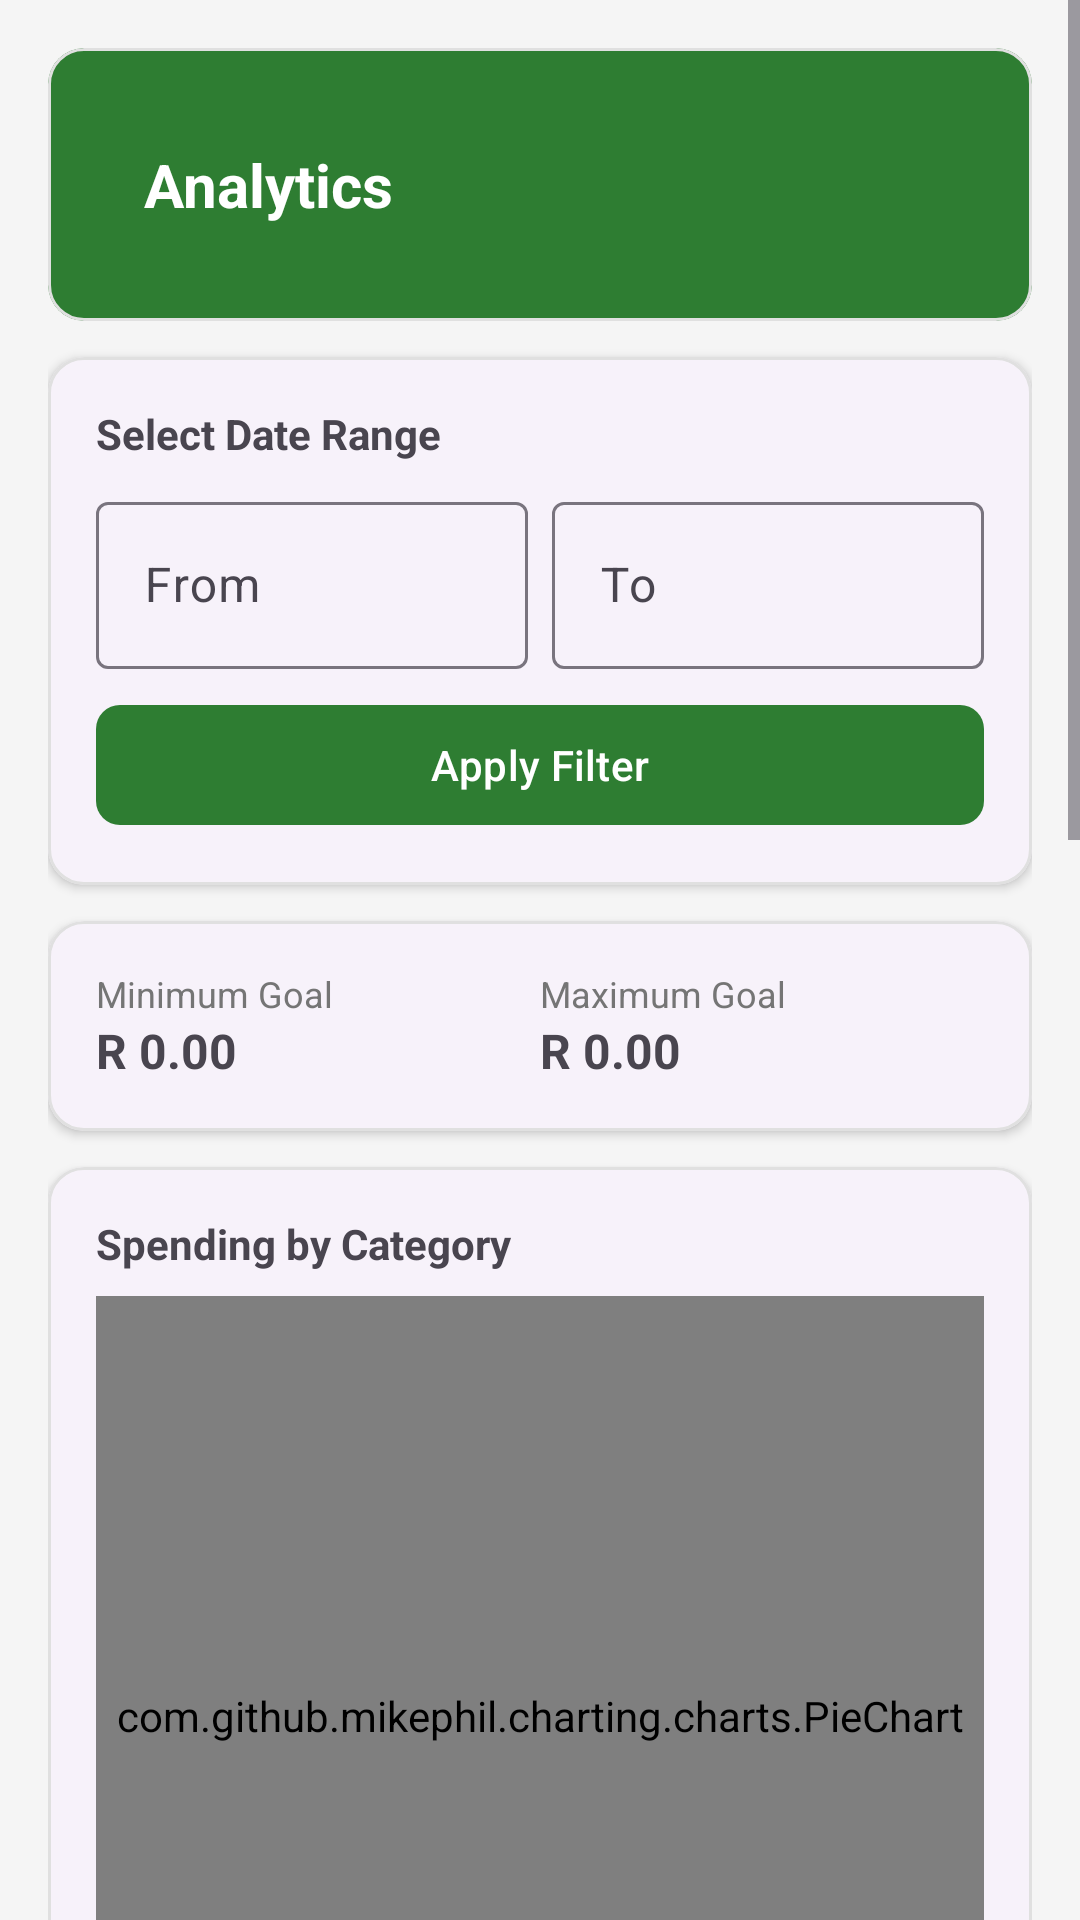

Layout XML and referenced resources for this Android screen:
<!-- AndroidManifest.xml: application theme Theme.BudgetBuddy -->
<!-- res/layout/activity_analytics.xml -->
<?xml version="1.0" encoding="utf-8"?>
<ScrollView xmlns:android="http://schemas.android.com/apk/res/android"
    xmlns:app="http://schemas.android.com/apk/res-auto"
    android:layout_width="match_parent"
    android:layout_height="match_parent"
    android:background="@color/gray_bg"
    android:fillViewport="true">

    <LinearLayout
        android:layout_width="match_parent"
        android:layout_height="wrap_content"
        android:orientation="vertical"
        android:padding="16dp">

        <com.google.android.material.card.MaterialCardView
            android:layout_width="match_parent"
            android:layout_height="wrap_content"
            app:cardBackgroundColor="@color/green_600"
            app:cardCornerRadius="12dp"
            app:cardElevation="0dp">

            <TextView
                android:layout_width="match_parent"
                android:layout_height="wrap_content"
                android:padding="16dp"
                android:text="@string/analytics_title"
                android:textColor="@color/white"
                android:textSize="20sp"
                android:textStyle="bold" />
        </com.google.android.material.card.MaterialCardView>

        
        <com.google.android.material.card.MaterialCardView
            android:layout_width="match_parent"
            android:layout_height="wrap_content"
            android:layout_marginTop="12dp"
            style="@style/Widget.BudgetBuddy.Card">

            <LinearLayout
                android:layout_width="match_parent"
                android:layout_height="wrap_content"
                android:orientation="vertical">

                <TextView
                    android:layout_width="wrap_content"
                    android:layout_height="wrap_content"
                    android:text="@string/select_date_range"
                    android:textSize="14sp"
                    android:textStyle="bold" />

                <LinearLayout
                    android:layout_width="match_parent"
                    android:layout_height="wrap_content"
                    android:layout_marginTop="8dp"
                    android:orientation="horizontal">

                    <com.google.android.material.textfield.TextInputLayout
                        android:layout_width="0dp"
                        android:layout_height="wrap_content"
                        android:layout_marginEnd="8dp"
                        android:layout_weight="1"
                        android:hint="@string/from_date">

                        <com.google.android.material.textfield.TextInputEditText
                            android:id="@+id/etStartDate"
                            android:layout_width="match_parent"
                            android:layout_height="wrap_content"
                            android:focusable="false"
                            android:inputType="none" />
                    </com.google.android.material.textfield.TextInputLayout>

                    <com.google.android.material.textfield.TextInputLayout
                        android:layout_width="0dp"
                        android:layout_height="wrap_content"
                        android:layout_weight="1"
                        android:hint="@string/to_date">

                        <com.google.android.material.textfield.TextInputEditText
                            android:id="@+id/etEndDate"
                            android:layout_width="match_parent"
                            android:layout_height="wrap_content"
                            android:focusable="false"
                            android:inputType="none" />
                    </com.google.android.material.textfield.TextInputLayout>
                </LinearLayout>

                <com.google.android.material.button.MaterialButton
                    android:id="@+id/btnApplyFilter"
                    style="@style/Widget.BudgetBuddy.Button.Primary"
                    android:layout_width="match_parent"
                    android:layout_height="wrap_content"
                    android:layout_marginTop="8dp"
                    android:text="@string/apply_filter" />
            </LinearLayout>
        </com.google.android.material.card.MaterialCardView>

        
        <com.google.android.material.card.MaterialCardView
            android:layout_width="match_parent"
            android:layout_height="wrap_content"
            android:layout_marginTop="12dp"
            style="@style/Widget.BudgetBuddy.Card">

            <LinearLayout
                android:layout_width="match_parent"
                android:layout_height="wrap_content"
                android:orientation="horizontal">

                <LinearLayout
                    android:layout_width="0dp"
                    android:layout_height="wrap_content"
                    android:layout_weight="1"
                    android:orientation="vertical">

                    <TextView
                        android:layout_width="wrap_content"
                        android:layout_height="wrap_content"
                        android:text="@string/min_goal"
                        android:textColor="@color/text_light"
                        android:textSize="12sp" />

                    <TextView
                        android:id="@+id/tvMinGoalAnalytics"
                        android:layout_width="wrap_content"
                        android:layout_height="wrap_content"
                        android:text="R 0.00"
                        android:textSize="16sp"
                        android:textStyle="bold" />
                </LinearLayout>

                <LinearLayout
                    android:layout_width="0dp"
                    android:layout_height="wrap_content"
                    android:layout_weight="1"
                    android:orientation="vertical">

                    <TextView
                        android:layout_width="wrap_content"
                        android:layout_height="wrap_content"
                        android:text="@string/max_goal"
                        android:textColor="@color/text_light"
                        android:textSize="12sp" />

                    <TextView
                        android:id="@+id/tvMaxGoalAnalytics"
                        android:layout_width="wrap_content"
                        android:layout_height="wrap_content"
                        android:text="R 0.00"
                        android:textSize="16sp"
                        android:textStyle="bold" />
                </LinearLayout>
            </LinearLayout>
        </com.google.android.material.card.MaterialCardView>

        <ProgressBar
            android:id="@+id/progressLoading"
            android:layout_width="wrap_content"
            android:layout_height="wrap_content"
            android:layout_gravity="center"
            android:layout_marginTop="24dp"
            android:visibility="gone" />

        <TextView
            android:id="@+id/tvEmptyAnalytics"
            android:layout_width="match_parent"
            android:layout_height="wrap_content"
            android:layout_marginTop="24dp"
            android:gravity="center"
            android:text="@string/no_data_analytics"
            android:textColor="@color/text_light"
            android:textSize="14sp"
            android:visibility="gone" />

        
        <com.google.android.material.card.MaterialCardView
            android:id="@+id/cardPieChart"
            android:layout_width="match_parent"
            android:layout_height="wrap_content"
            android:layout_marginTop="12dp"
            style="@style/Widget.BudgetBuddy.Card">

            <LinearLayout
                android:layout_width="match_parent"
                android:layout_height="wrap_content"
                android:orientation="vertical">

                <TextView
                    android:layout_width="wrap_content"
                    android:layout_height="wrap_content"
                    android:text="@string/spending_by_category"
                    android:textSize="14sp"
                    android:textStyle="bold" />

                <com.github.mikephil.charting.charts.PieChart
                    android:id="@+id/pieChart"
                    android:layout_width="match_parent"
                    android:layout_height="280dp"
                    android:layout_marginTop="8dp" />
            </LinearLayout>
        </com.google.android.material.card.MaterialCardView>

        
        <com.google.android.material.card.MaterialCardView
            android:id="@+id/cardBarChart"
            android:layout_width="match_parent"
            android:layout_height="wrap_content"
            android:layout_marginTop="12dp"
            style="@style/Widget.BudgetBuddy.Card">

            <LinearLayout
                android:layout_width="match_parent"
                android:layout_height="wrap_content"
                android:orientation="vertical">

                <TextView
                    android:layout_width="wrap_content"
                    android:layout_height="wrap_content"
                    android:text="@string/category_breakdown"
                    android:textSize="14sp"
                    android:textStyle="bold" />

                <com.github.mikephil.charting.charts.BarChart
                    android:id="@+id/barChart"
                    android:layout_width="match_parent"
                    android:layout_height="280dp"
                    android:layout_marginTop="8dp" />
            </LinearLayout>
        </com.google.android.material.card.MaterialCardView>

        
        <com.google.android.material.card.MaterialCardView
            android:id="@+id/cardLineChart"
            android:layout_width="match_parent"
            android:layout_height="wrap_content"
            android:layout_marginTop="12dp"
            android:layout_marginBottom="16dp"
            style="@style/Widget.BudgetBuddy.Card">

            <LinearLayout
                android:layout_width="match_parent"
                android:layout_height="wrap_content"
                android:orientation="vertical">

                <TextView
                    android:layout_width="wrap_content"
                    android:layout_height="wrap_content"
                    android:text="@string/spending_over_time"
                    android:textSize="14sp"
                    android:textStyle="bold" />

                <com.github.mikephil.charting.charts.LineChart
                    android:id="@+id/lineChart"
                    android:layout_width="match_parent"
                    android:layout_height="280dp"
                    android:layout_marginTop="8dp" />
            </LinearLayout>
        </com.google.android.material.card.MaterialCardView>
    </LinearLayout>
</ScrollView>
<!-- resources referenced by this layout -->
<resources>
  <color name="gray_bg">#F5F5F5</color>
  <color name="green_600">#2E7D32</color>
  <color name="text_light">#757575</color>
  <color name="white">#FFFFFF</color>
  <string name="analytics_title">Analytics</string>
  <string name="apply_filter">Apply Filter</string>
  <string name="category_breakdown">Category Breakdown</string>
  <string name="from_date">From</string>
  <string name="max_goal">Maximum Goal</string>
  <string name="min_goal">Minimum Goal</string>
  <string name="no_data_analytics">No expense data for the selected period.</string>
  <string name="select_date_range">Select Date Range</string>
  <string name="spending_by_category">Spending by Category</string>
  <string name="spending_over_time">Spending Over Time</string>
  <string name="to_date">To</string>
  <style name="Widget.BudgetBuddy.Button.Primary" parent="Widget.Material3.Button">
          <item name="backgroundTint">@color/green_600</item>
          <item name="android:textColor">@color/white</item>
          <item name="cornerRadius">8dp</item>
      </style>
  <style name="Widget.BudgetBuddy.Card" parent="Widget.Material3.CardView.Elevated">
          <item name="cardCornerRadius">12dp</item>
          <item name="cardElevation">2dp</item>
          <item name="strokeColor">@color/card_stroke</item>
          <item name="strokeWidth">1dp</item>
          <item name="contentPadding">16dp</item>
      </style>
  <style name="Theme.BudgetBuddy" parent="Base.Theme.BudgetBuddy" />
  <color name="card_stroke">#E0E0E0</color>
  <style name="Base.Theme.BudgetBuddy" parent="Theme.Material3.DayNight.NoActionBar">
          <item name="colorPrimary">@color/green_600</item>
          <item name="colorPrimaryContainer">@color/primary_container</item>
          <item name="colorOnPrimary">@color/white</item>
          <item name="colorSecondary">@color/green_300</item>
          <item name="colorSurface">@color/surface</item>
          <item name="android:statusBarColor" tools:targetApi="l">@color/green_700</item>
          <item name="android:navigationBarColor" tools:targetApi="l">@color/white</item>
          <item name="materialCardViewStyle">@style/Widget.BudgetBuddy.Card</item>
      </style>
  <color name="primary_container">#C8E6C9</color>
  <color name="green_300">#81C784</color>
  <color name="surface">#FFFFFF</color>
  <color name="green_700">#1B5E20</color>
</resources>
